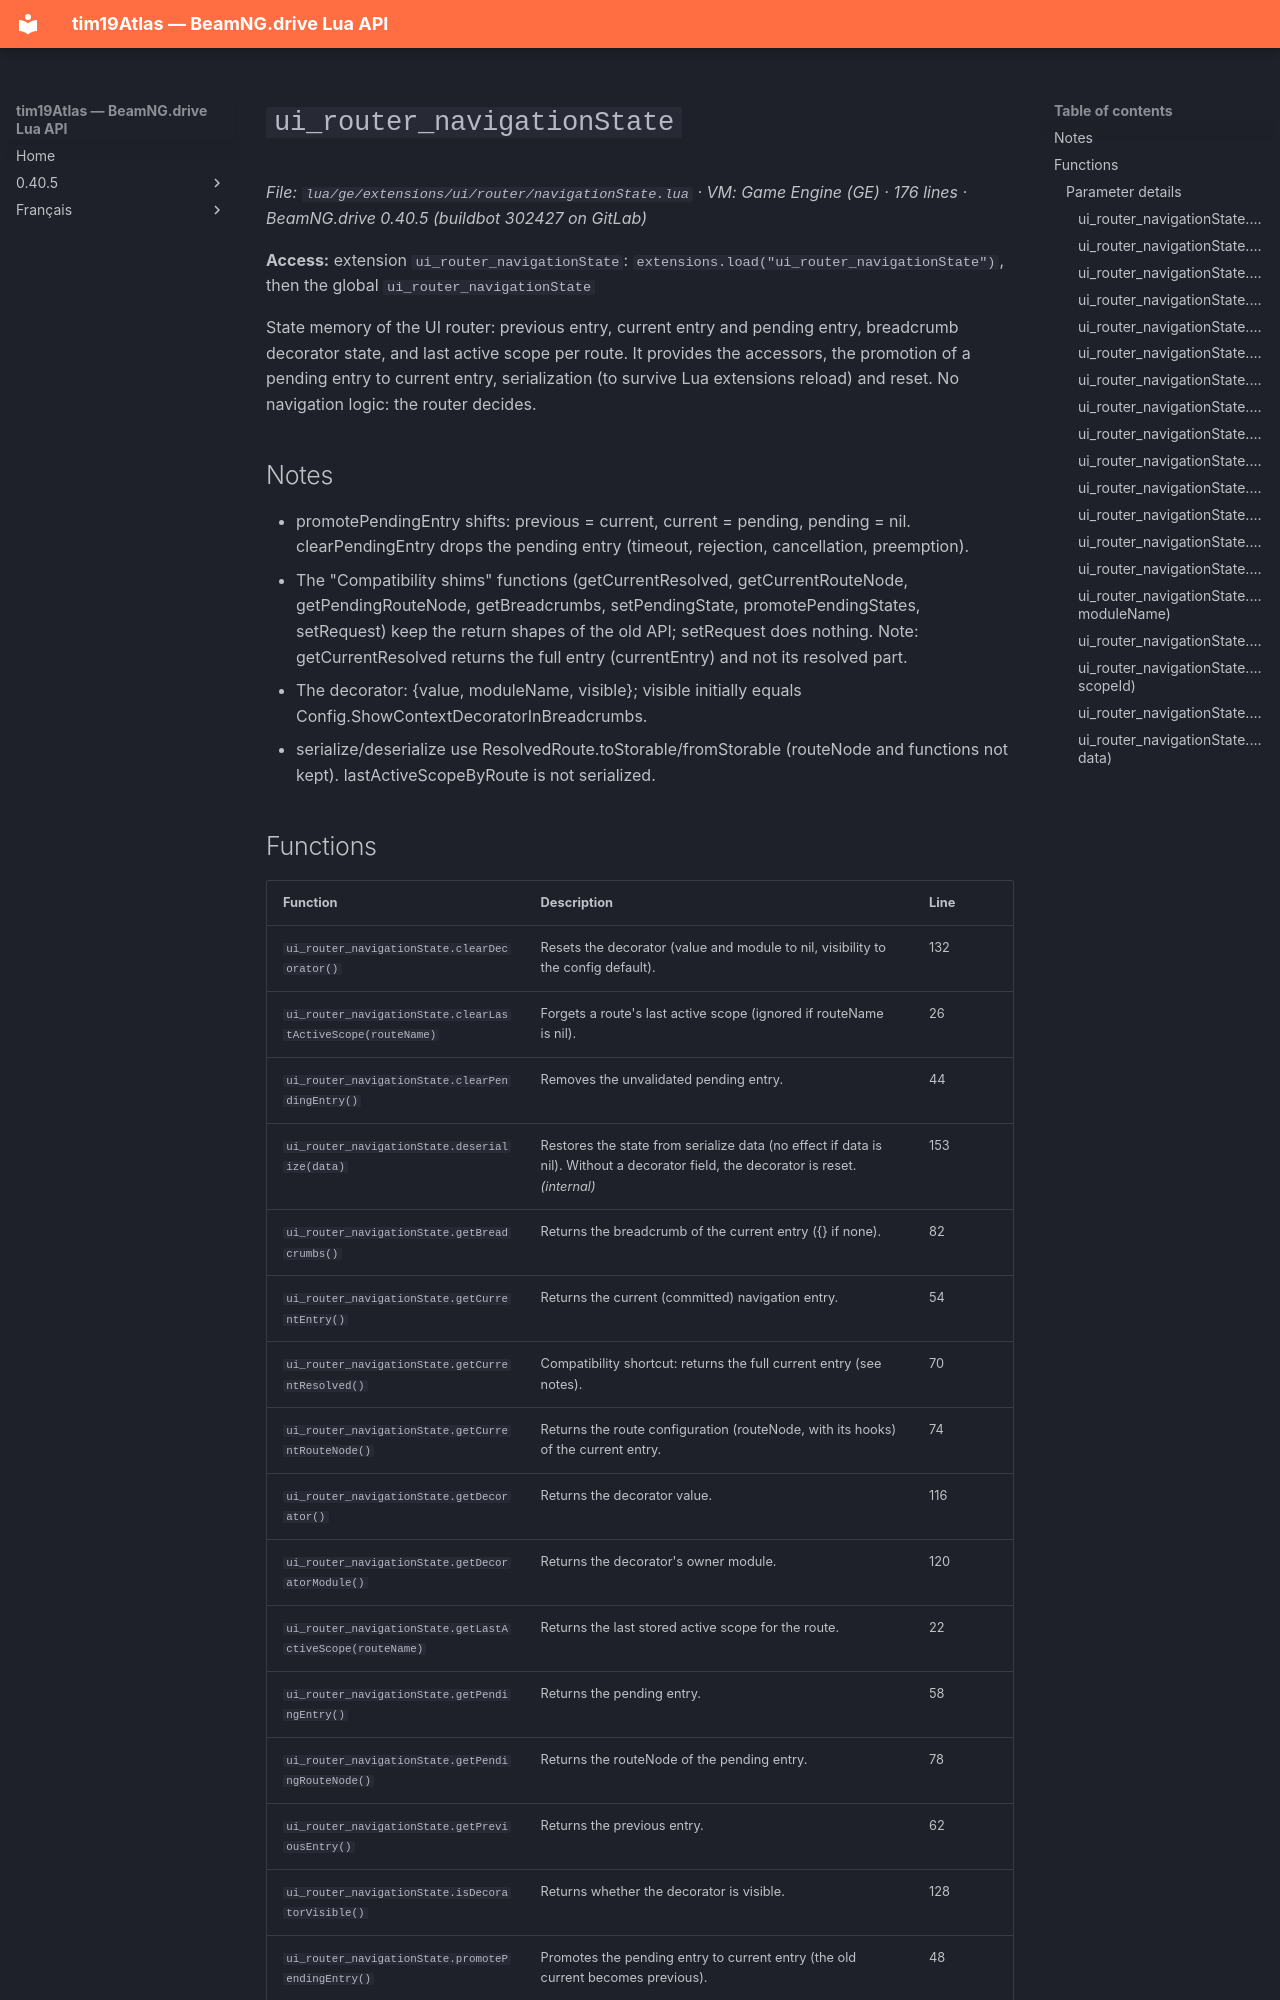

repository: Tim0219800/beamng-lua-atlas · page: 0.40.5/ge/extensions/ui/router/navigationState.html · generator: mkdocs

# `ui_router_navigationState`

*File: `lua/ge/extensions/ui/router/navigationState.lua` · VM: Game Engine (GE) · 176 lines · BeamNG.drive 0.40.5 (buildbot 302427 on GitLab)*

**Access:** extension `ui_router_navigationState`: `extensions.load("ui_router_navigationState")`, then the global `ui_router_navigationState`

State memory of the UI router: previous entry, current entry and pending entry, breadcrumb decorator state, and last active scope per route. It provides the accessors, the promotion of a pending entry to current entry, serialization (to survive Lua extensions reload) and reset. No navigation logic: the router decides.

## Notes

- promotePendingEntry shifts: previous = current, current = pending, pending = nil. clearPendingEntry drops the pending entry (timeout, rejection, cancellation, preemption).
- The "Compatibility shims" functions (getCurrentResolved, getCurrentRouteNode, getPendingRouteNode, getBreadcrumbs, setPendingState, promotePendingStates, setRequest) keep the return shapes of the old API; setRequest does nothing. Note: getCurrentResolved returns the full entry (currentEntry) and not its resolved part.
- The decorator: {value, moduleName, visible}; visible initially equals Config.ShowContextDecoratorInBreadcrumbs.
- serialize/deserialize use ResolvedRoute.toStorable/fromStorable (routeNode and functions not kept). lastActiveScopeByRoute is not serialized.
